The GitHub repository BahayHakobo/Computer_vision_palm_tree contains a labelled image folder "yolo_classification" with 3 categories: black beetle damage, healthy trees, red beetle damage. Examples follow, each with its label.

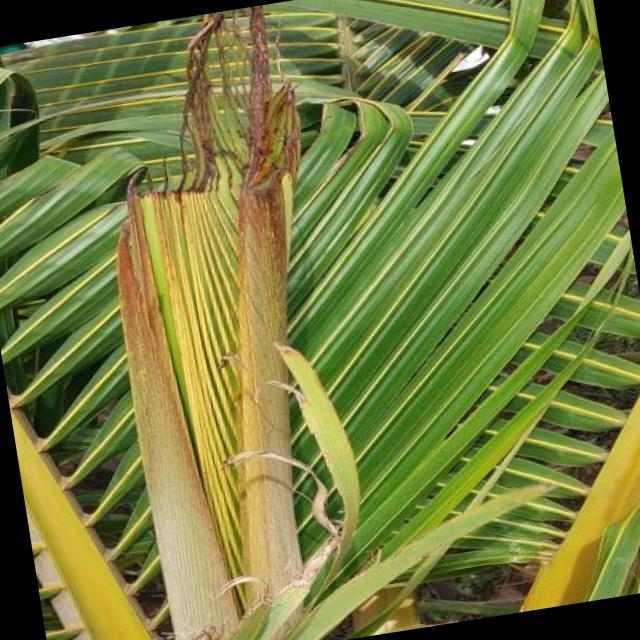
Label: black beetle damage

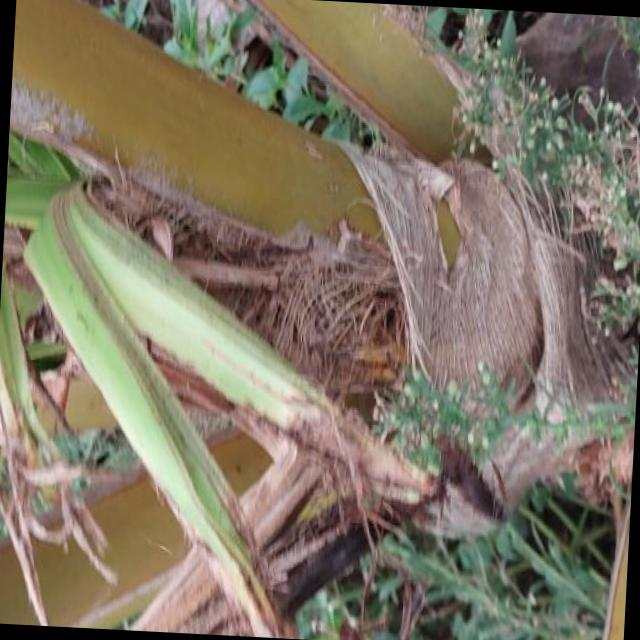
Label: black beetle damage

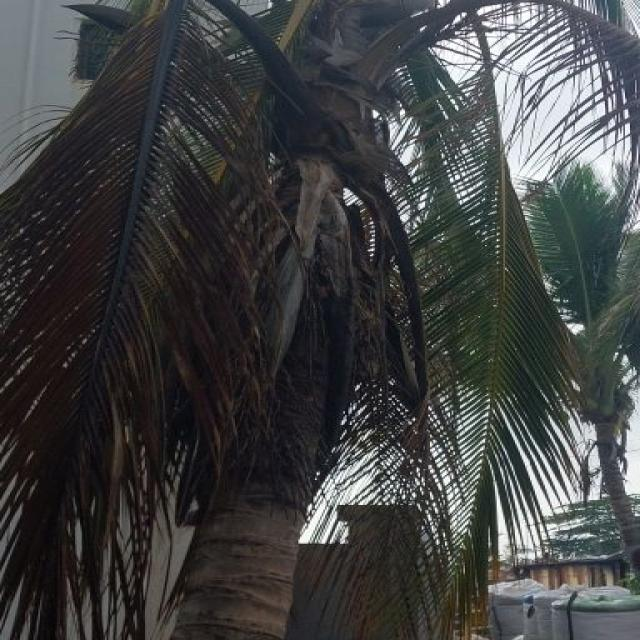
Label: red beetle damage

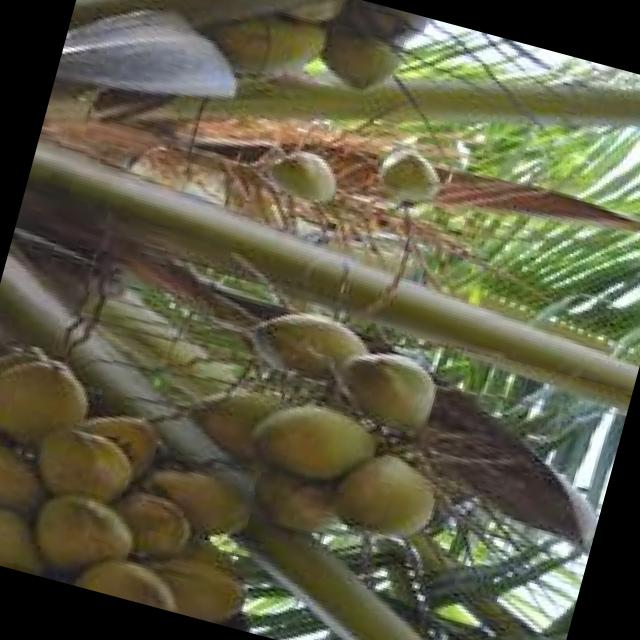
Label: healthy trees

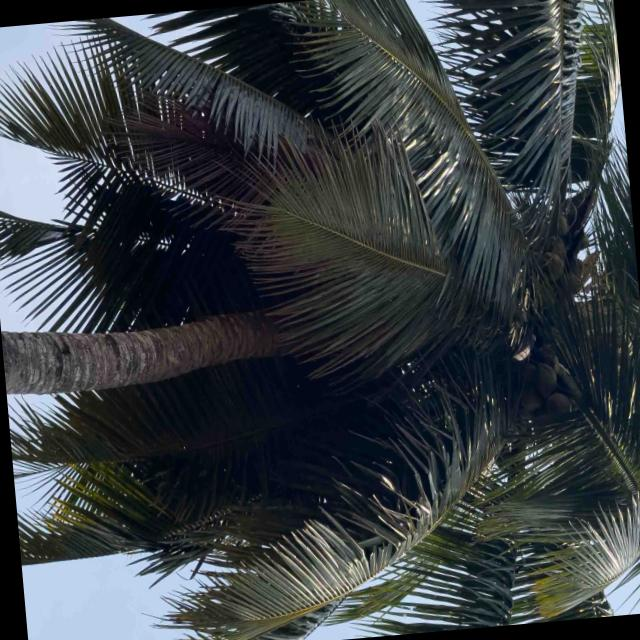
Label: healthy trees

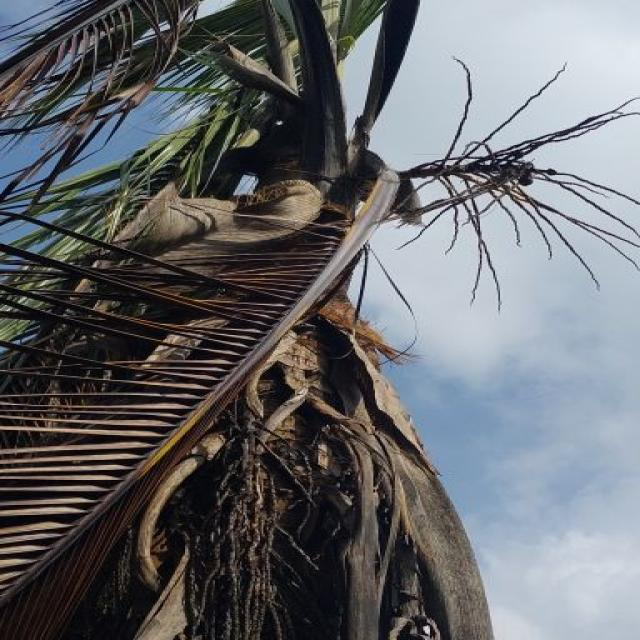
Label: red beetle damage
